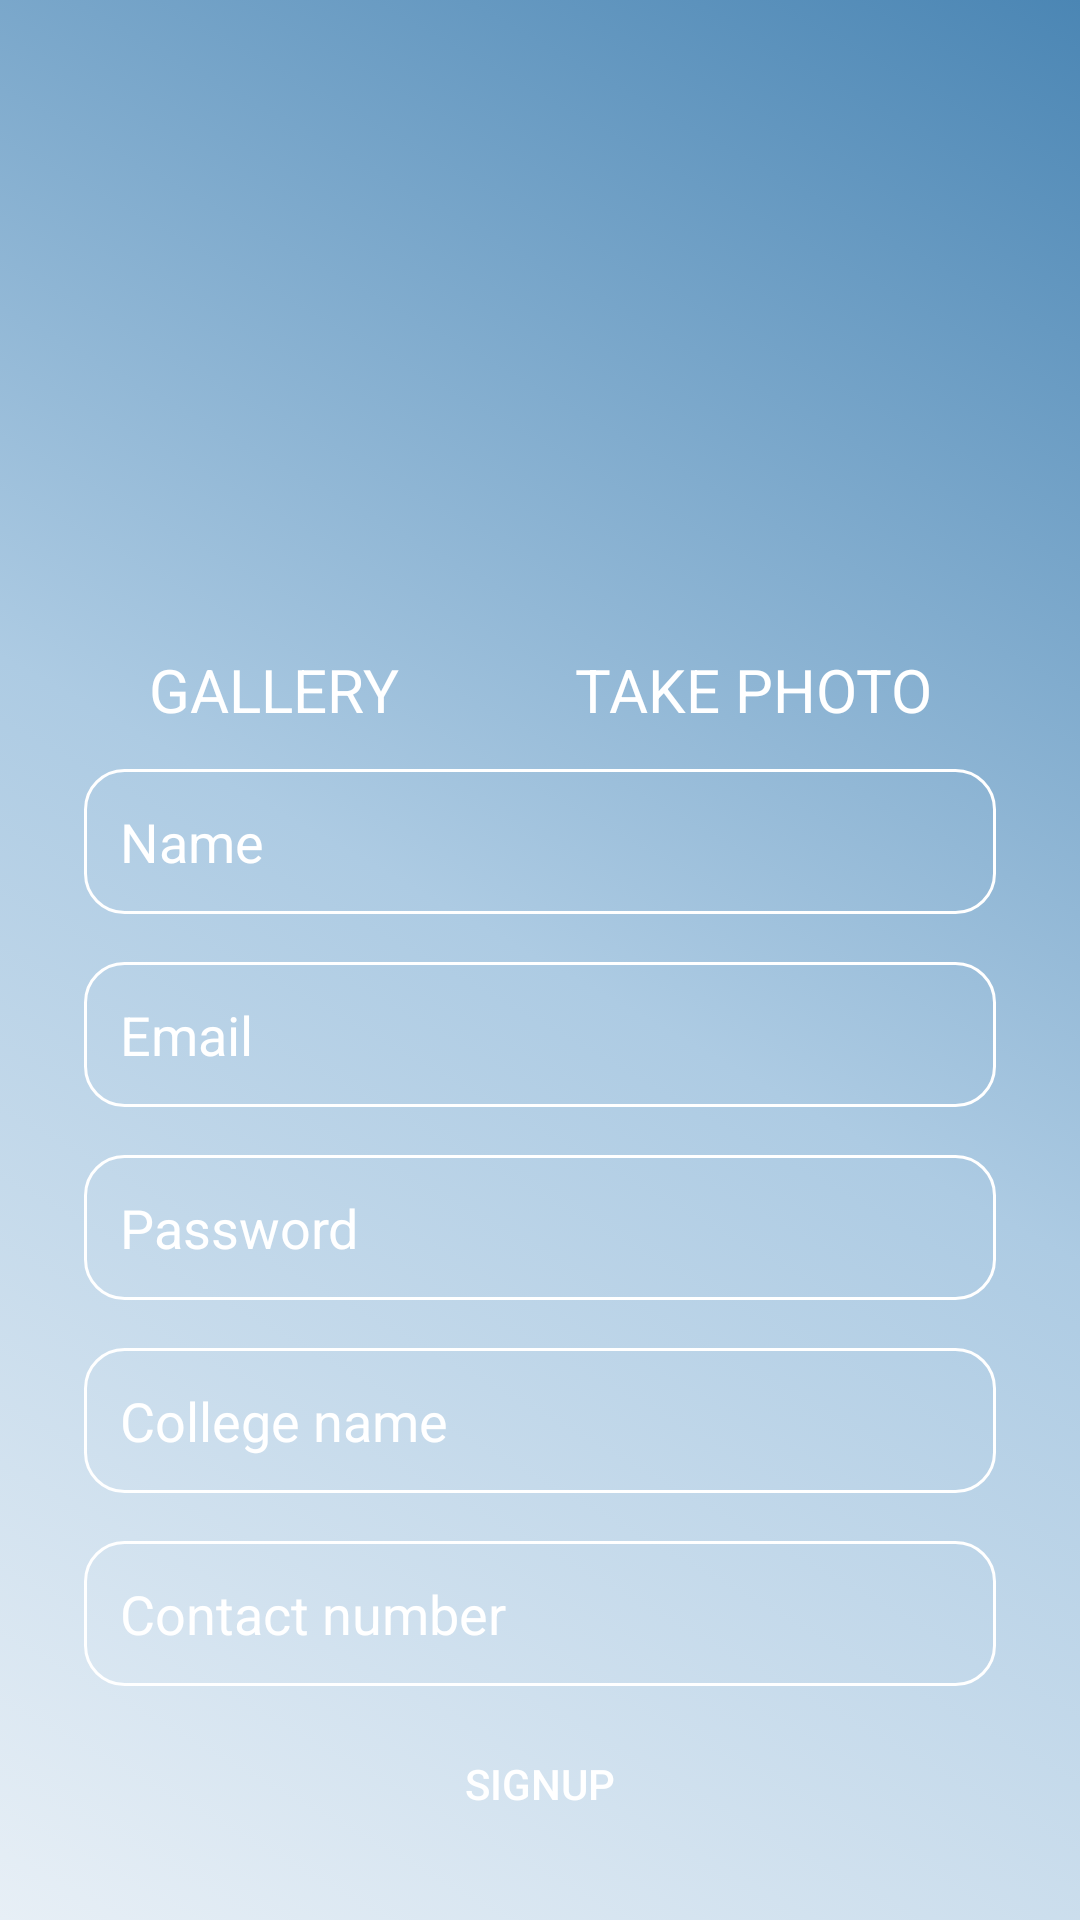

Write the Android layout XML for this screen, with the resource values it uses.
<!-- AndroidManifest.xml: application theme AppTheme -->
<!-- res/layout/activity_signup.xml -->
<?xml version="1.0" encoding="utf-8"?>
<LinearLayout xmlns:android="http://schemas.android.com/apk/res/android"
    xmlns:app="http://schemas.android.com/apk/res-auto"
    xmlns:tools="http://schemas.android.com/tools"
    android:layout_width="match_parent"
    android:layout_height="match_parent"
    tools:context="com.evento.evento.Signup"
    android:orientation="vertical"
    android:gravity="center"
    android:padding="20sp"
    android:background="@drawable/background_color"
    android:weightSum="1">






   <LinearLayout
       android:layout_width="match_parent"
       android:layout_height="89sp"
       android:orientation="vertical"
       android:layout_weight="1.03"
       android:weightSum="1">
       <ImageView
           android:id="@+id/ivProfile_signup"
           android:layout_width="150sp"
           android:layout_gravity="center"
           android:layout_height="100sp"
           android:layout_weight="0.98"
          />
       <LinearLayout
           android:layout_width="match_parent"
           android:orientation="horizontal"
           android:layout_height="33sp"
           android:weightSum="1">

           <TextView
               android:id="@+id/button_1"
               android:layout_width="wrap_content"
               android:layout_height="wrap_content"
               android:text="GALLERY"
               android:layout_gravity="center"
               android:textColor="#ffffff"
               android:textSize="20sp"
               android:gravity="center"
               android:layout_weight="0.50" />
           <TextView
               android:id="@+id/button_2"
               android:layout_width="wrap_content"
               android:layout_height="wrap_content"
               android:text="TAKE PHOTO"
               android:gravity="center"
               android:layout_gravity="center"
               android:textColor="#ffffff"
               android:textSize="20sp"
               android:layout_weight="0.50"/>
       </LinearLayout>
   </LinearLayout>
<LinearLayout
    android:layout_width="match_parent"
    android:layout_height="wrap_content"
    android:orientation="vertical"
    >

    <EditText
        android:id="@+id/etName_signup"
        android:layout_width="match_parent"
        android:layout_height="wrap_content"
        android:layout_margin="8sp"
        android:padding="12sp"
        android:background="@drawable/shapeemail"
        android:drawablePadding="10sp"
        android:hint="Name"
        android:inputType="text"
        android:textColor="@color/white"
        android:textColorHint="@color/white"
        android:textColorHighlight="@color/white" />

    <EditText
        android:id="@+id/etEmail_signup"
        android:layout_width="match_parent"
        android:layout_height="wrap_content"
        android:layout_margin="8sp"
        android:padding="12sp"
        android:background="@drawable/shapeemail"
        android:drawablePadding="10sp"
        android:hint="Email"
        android:inputType="textEmailAddress"
        android:textColor="@color/white"
        android:textColorHint="@color/white"
        android:textColorHighlight="@color/white" />

    <EditText
        android:id="@+id/etPassword_signup"
        android:layout_width="match_parent"
        android:layout_height="wrap_content"
        android:layout_margin="8sp"
        android:padding="12sp"
        android:background="@drawable/shapeemail"
        android:drawablePadding="10sp"
        android:hint="Password"
        android:inputType="textPassword"
        android:textColor="@color/white"
        android:textColorHint="@color/white"
        android:textColorHighlight="@color/white" />

    <EditText
        android:id="@+id/etCol_signup"
        android:layout_width="match_parent"
        android:layout_height="wrap_content"
        android:layout_margin="8sp"
        android:padding="12sp"
        android:background="@drawable/shapeemail"
        android:drawablePadding="10sp"
        android:hint="College name"
        android:inputType="text"
        android:textColor="@color/white"
        android:textColorHint="@color/white"
        android:textColorHighlight="@color/white" />

    <EditText
        android:id="@+id/etPhone_signup"
        android:layout_width="match_parent"
        android:layout_height="wrap_content"
        android:layout_margin="8sp"
        android:padding="12sp"
        android:background="@drawable/shapeemail"
        android:drawablePadding="10sp"
        android:hint="Contact number"
        android:inputType="phone"
        android:textColor="@color/white"
        android:textColorHint="@color/white"
        android:textColorHighlight="@color/white" />

    <Button
        android:id="@+id/button_3"
        android:layout_width="match_parent"
        android:layout_height="wrap_content"
        android:text="Signup"
        android:shadowColor="@android:color/transparent"
        android:padding="15sp"
        android:layout_marginRight="10sp"
        android:layout_marginLeft="10sp"
        android:layout_marginBottom="3sp"
        android:layout_marginTop="0sp"
        android:background="@drawable/shapesignup"
        android:textColor="@color/white" />
</LinearLayout>


</LinearLayout>
<!-- resources referenced by this layout -->
<resources>
  <!-- drawable background_color (drawable) -->
  <?xml version="1.0" encoding="UTF-8"?>
  <selector xmlns:android="http://schemas.android.com/apk/res/android">
      <item>
          <shape>
              <gradient
                  android:startColor="#e7eff6"
                  android:centerColor="#adcbe3"
                  android:endColor="#4b86b4"
                  android:angle="45"/>
          </shape>
      </item>
  </selector>
  <!-- drawable shapeemail (drawable) -->
  <?xml version="1.0" encoding="utf-8"?>
  <shape
      xmlns:android="http://schemas.android.com/apk/res/android"
      android:shape="rectangle">
  
      <solid
          android:color="@android:color/transparent">
      </solid>
  
      <corners
          android:radius="13dp">
      </corners>
  
      <stroke
          android:width="1dp"
          android:color="#FFF">
      </stroke>
  
      <padding
          android:top="0dp"
          android:right="20dp"
          android:left="20dp"
          android:bottom="0dp">
      </padding>
  
  </shape>
  <style name="AppTheme" parent="Theme.AppCompat.NoActionBar">
          
          <item name="colorPrimary">#2a4d69</item>
          <item name="colorPrimaryDark">#2a4d69</item>
          <item name="colorAccent">#ffffff</item>
      </style>
  <!-- not gathered from this repository: default colours our renderer supplied (Android Studio template values) -->
  <color name="white">#FFFFFFFF</color>
</resources>
